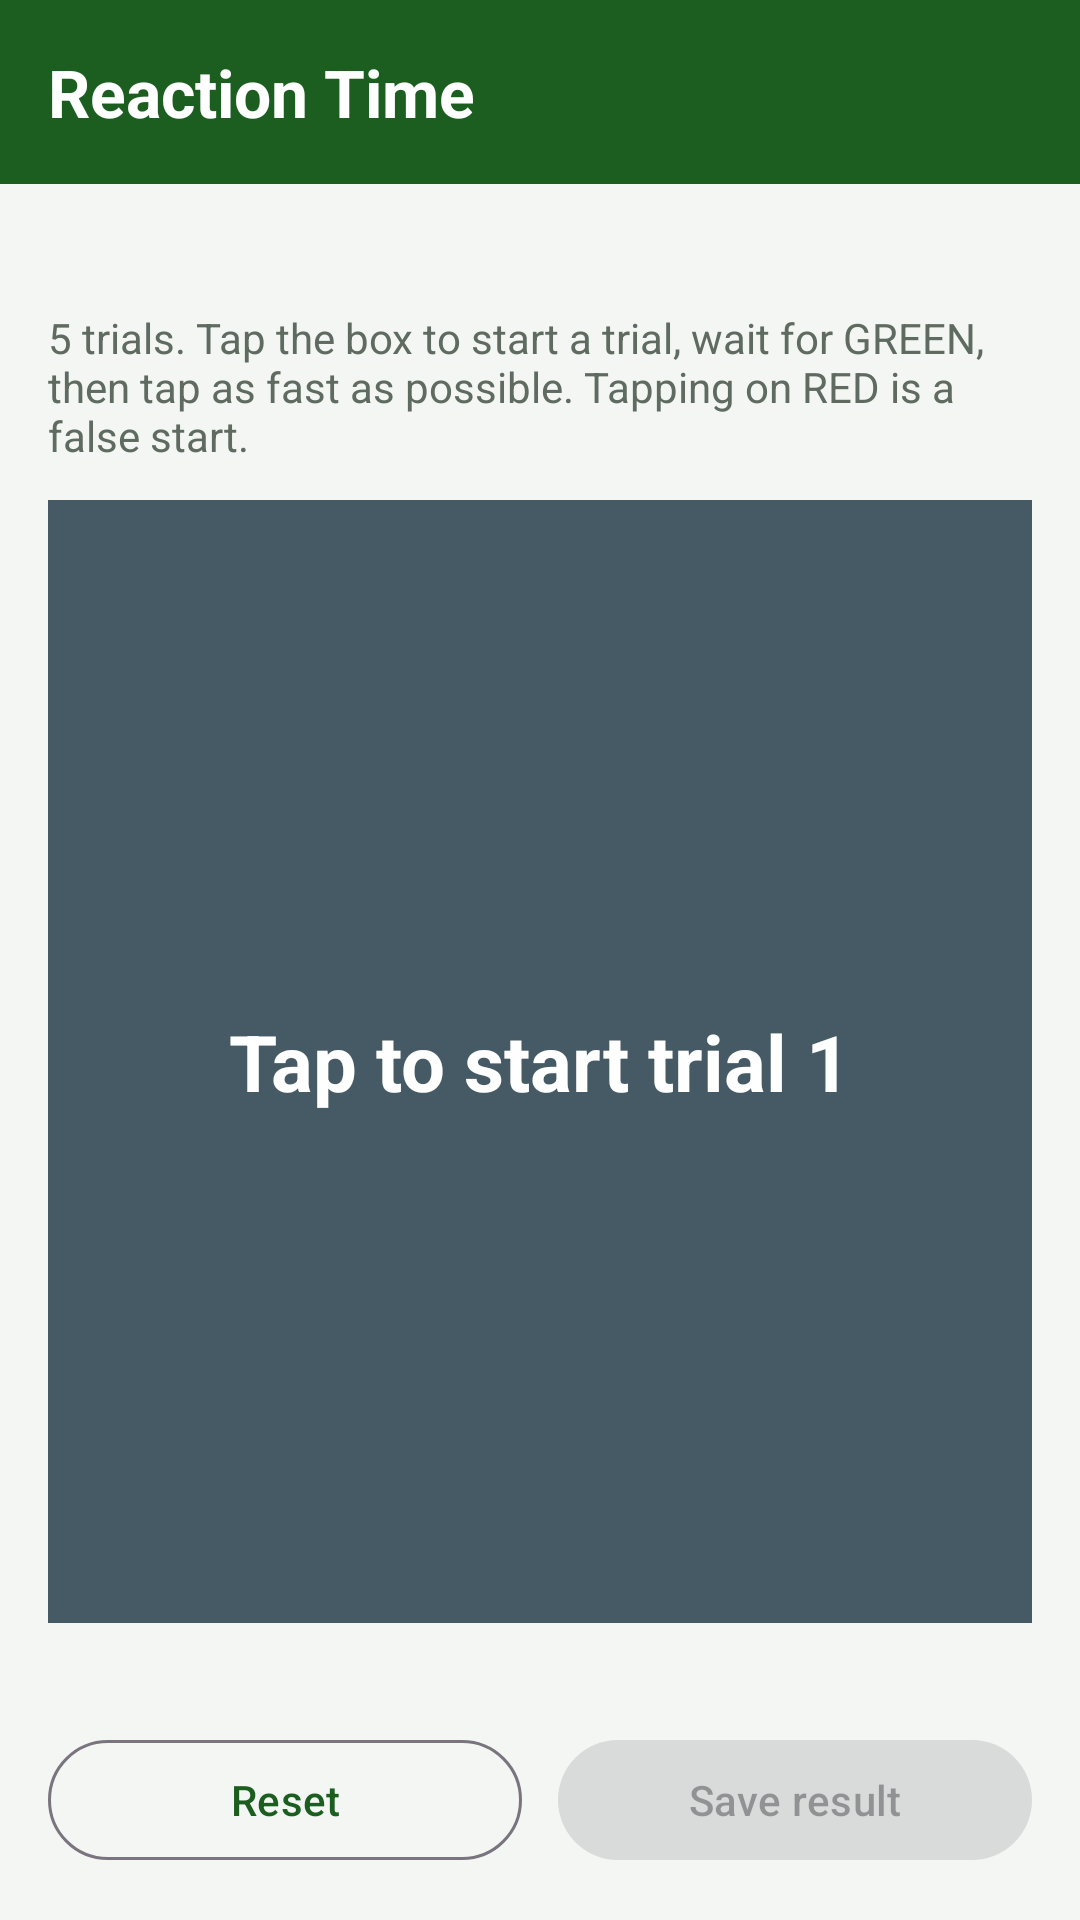

Here is an Android app screen rendered from its layout file. Give the layout XML and the strings, colors and styles it references.
<!-- AndroidManifest.xml: application theme Theme.KhelLab -->
<!-- res/layout/activity_reaction.xml -->
<?xml version="1.0" encoding="utf-8"?>
<LinearLayout xmlns:android="http://schemas.android.com/apk/res/android"
    android:id="@+id/reactionRoot"
    android:layout_width="match_parent"
    android:layout_height="match_parent"
    android:background="@color/brand_primary"
    android:orientation="vertical">

    <TextView
        style="@style/KhelLab.Header"
        android:text="Reaction Time" />

    <LinearLayout
        android:layout_width="match_parent"
        android:layout_height="0dp"
        android:layout_weight="1"
        android:background="@color/screen_bg"
        android:orientation="vertical"
        android:padding="16dp">

        <TextView
            android:id="@+id/txtReactionAthlete"
            android:layout_width="match_parent"
            android:layout_height="wrap_content"
            android:textColor="@color/text_primary"
            android:textSize="16sp"
            android:textStyle="bold" />

        <TextView
            android:layout_width="match_parent"
            android:layout_height="wrap_content"
            android:layout_marginTop="4dp"
            android:text="5 trials. Tap the box to start a trial, wait for GREEN, then tap as fast as possible. Tapping on RED is a false start."
            android:textColor="@color/text_secondary" />

        
        <TextView
            android:id="@+id/reactionPad"
            android:layout_width="match_parent"
            android:layout_height="0dp"
            android:layout_marginTop="12dp"
            android:layout_weight="1"
            android:background="@color/reaction_idle"
            android:gravity="center"
            android:padding="16dp"
            android:text="Tap to start trial 1"
            android:textColor="@color/white"
            android:textSize="26sp"
            android:textStyle="bold" />

        <TextView
            android:id="@+id/txtTrials"
            android:layout_width="match_parent"
            android:layout_height="wrap_content"
            android:layout_marginTop="8dp"
            android:textColor="@color/text_primary" />

        <LinearLayout
            android:layout_width="match_parent"
            android:layout_height="wrap_content"
            android:layout_marginTop="8dp"
            android:orientation="horizontal">

            <com.google.android.material.button.MaterialButton
                android:id="@+id/btnReactionReset"
                style="@style/Widget.Material3.Button.OutlinedButton"
                android:layout_width="0dp"
                android:layout_height="wrap_content"
                android:layout_marginEnd="6dp"
                android:layout_weight="1"
                android:text="Reset" />

            <com.google.android.material.button.MaterialButton
                android:id="@+id/btnReactionSave"
                android:layout_width="0dp"
                android:layout_height="wrap_content"
                android:layout_marginStart="6dp"
                android:layout_weight="1"
                android:enabled="false"
                android:text="Save result" />
        </LinearLayout>
    </LinearLayout>
</LinearLayout>
<!-- resources referenced by this layout -->
<resources>
  <color name="brand_primary">#1B5E20</color>
  <color name="reaction_idle">#455A64</color>
  <color name="screen_bg">#F3F6F3</color>
  <color name="text_primary">#1C1C1C</color>
  <color name="text_secondary">#5F6B60</color>
  <color name="white">#FFFFFF</color>
  <style name="KhelLab.Header" parent="">
          <item name="android:layout_width">match_parent</item>
          <item name="android:layout_height">wrap_content</item>
          <item name="android:background">@color/brand_primary</item>
          <item name="android:textColor">@color/white</item>
          <item name="android:textSize">22sp</item>
          <item name="android:textStyle">bold</item>
          <item name="android:padding">16dp</item>
      </style>
  <style name="Theme.KhelLab" parent="Theme.Material3.Light.NoActionBar">
          <item name="colorPrimary">@color/brand_primary</item>
          <item name="colorOnPrimary">@color/white</item>
          <item name="colorPrimaryContainer">#C8E6C9</item>
          <item name="colorOnPrimaryContainer">@color/brand_primary_dark</item>
          <item name="colorSecondary">@color/brand_accent</item>
          <item name="colorSecondaryContainer">#C8E6C9</item>
          <item name="colorOnSecondaryContainer">@color/brand_primary_dark</item>
          <item name="colorOnSecondary">@color/black</item>
          <item name="android:windowBackground">@color/screen_bg</item>
      </style>
  <color name="brand_primary_dark">#0D3B12</color>
  <color name="brand_accent">#FF8F00</color>
  <color name="black">#000000</color>
</resources>
